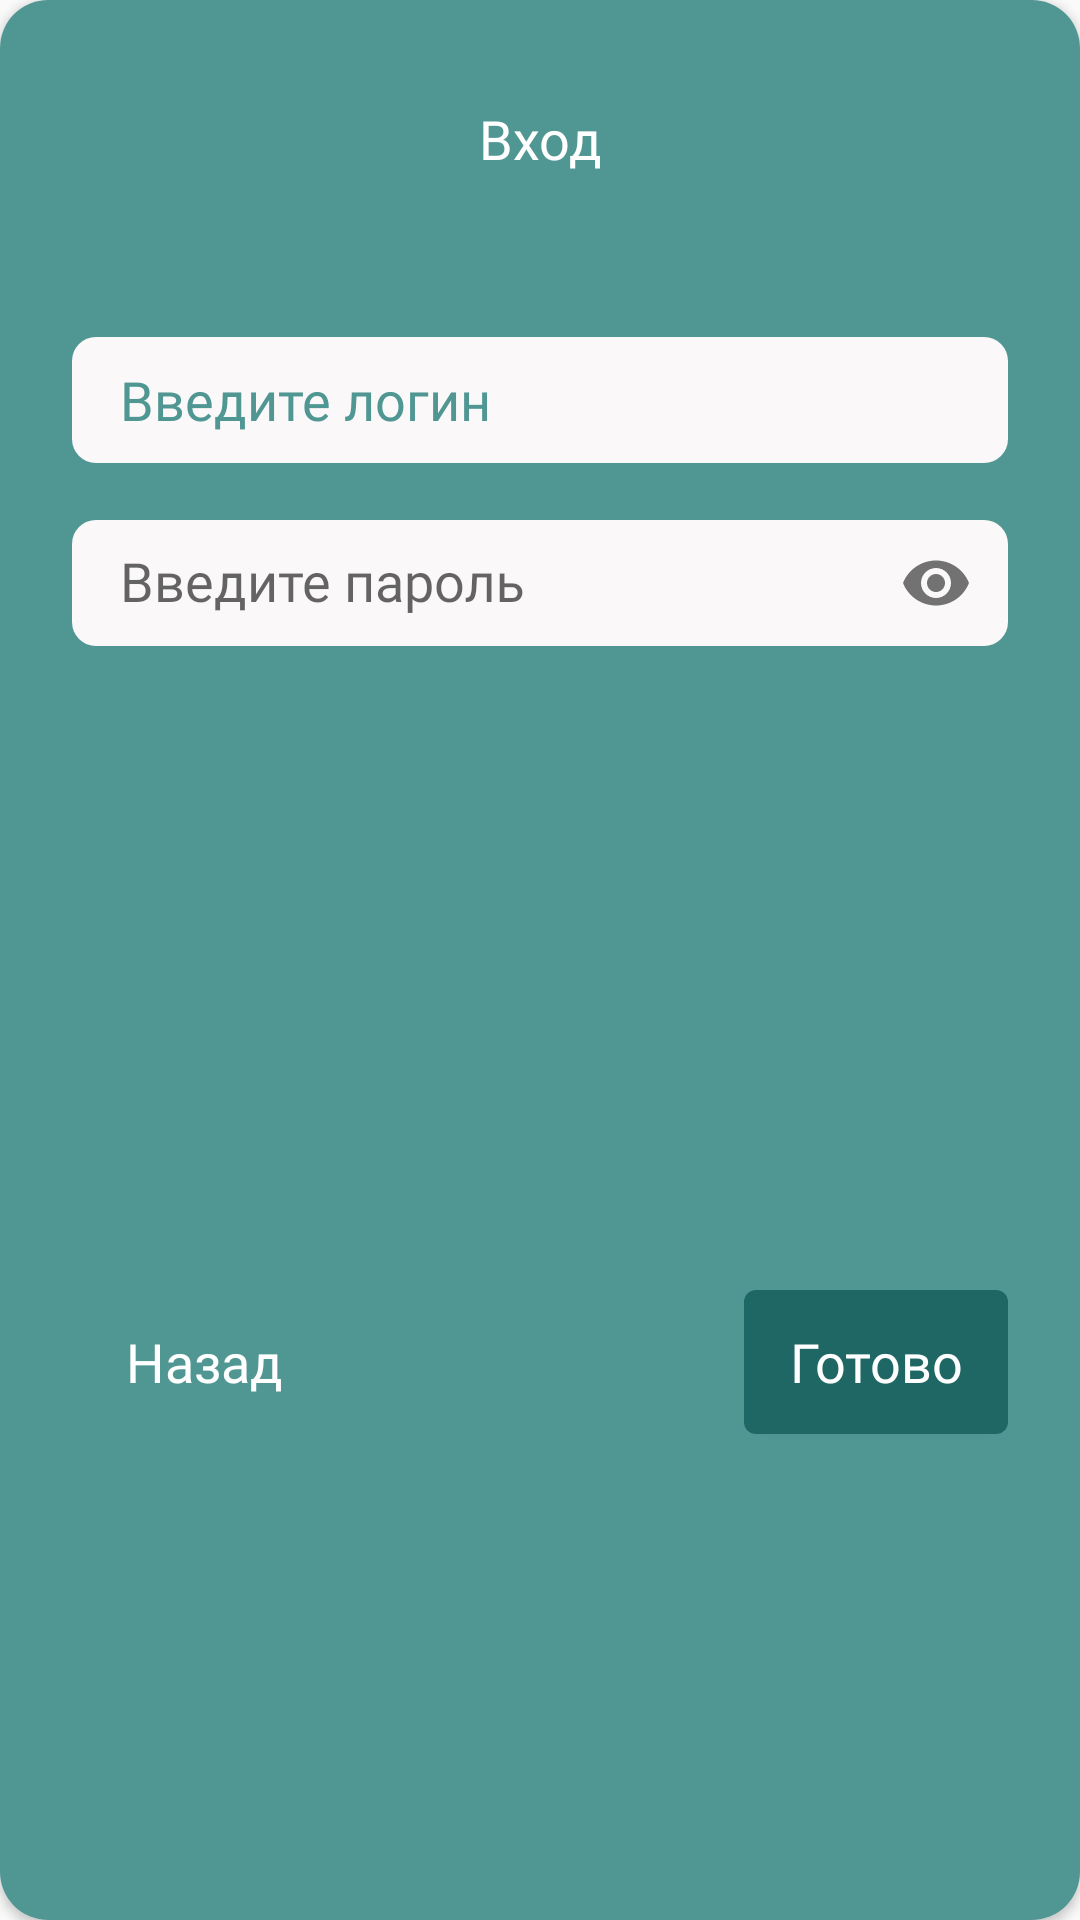

This screen was rendered from an Android layout file. Write that file and the resources it references.
<!-- AndroidManifest.xml: application theme AppTheme -->
<!-- res/layout/fragment_login.xml -->
<?xml version="1.0" encoding="utf-8"?>
<androidx.cardview.widget.CardView xmlns:android="http://schemas.android.com/apk/res/android"
    xmlns:app="http://schemas.android.com/apk/res-auto"
    xmlns:tools="http://schemas.android.com/tools"
    android:layout_width="match_parent"
    android:layout_height="@dimen/dp_368"
    android:layout_marginStart="@dimen/dp_16"
    android:layout_marginTop="@dimen/dp_32"
    android:layout_marginEnd="@dimen/dp_16"
    app:cardCornerRadius="@dimen/dp_16"
    tools:context=".ui.auth.login.LoginFragment">

    <androidx.constraintlayout.widget.ConstraintLayout
        android:layout_width="match_parent"
        android:layout_height="match_parent"
        android:background="@color/color_light_green">

        <ProgressBar
            android:id="@+id/progress_bar"
            android:layout_width="@dimen/dp_80"
            android:layout_height="@dimen/dp_80"
            app:layout_constraintTop_toTopOf="parent"
            app:layout_constraintStart_toStartOf="parent"
            app:layout_constraintEnd_toEndOf="parent"
            app:layout_constraintBottom_toBottomOf="parent"
            android:visibility="gone"/>

        <TextView
            android:id="@+id/tv_entrance"
            style="@style/auth_white_title"
            android:layout_width="wrap_content"
            android:layout_height="wrap_content"
            android:layout_marginTop="@dimen/dp_34"
            android:text="@string/entrance"
            app:layout_constraintEnd_toEndOf="parent"
            app:layout_constraintStart_toStartOf="parent"
            app:layout_constraintTop_toTopOf="parent" />

        <EditText
            android:id="@+id/et_login"
            style="@style/login_edit_text"
            android:layout_width="match_parent"
            android:layout_height="@dimen/dp_42"
            android:layout_marginTop="@dimen/dp_54"
            android:hint="@string/write_login"
            android:maxLines="1"
            app:layout_constraintTop_toBottomOf="@id/tv_entrance" />

        <com.google.android.material.textfield.TextInputLayout
            android:id="@+id/et_password"
            android:layout_width="match_parent"
            android:layout_height="wrap_content"
            app:layout_constraintTop_toBottomOf="@id/et_login"
            android:hint="@string/write_password"
            app:hintEnabled="true"
            app:errorEnabled="true"

            android:layout_marginTop="@dimen/dp_8"
            app:passwordToggleEnabled="true">

            <com.google.android.material.textfield.TextInputEditText
                android:id="@+id/password"
                android:layout_width="match_parent"
                android:layout_height="@dimen/dp_42"
                android:inputType="textPassword"
                style="@style/login_edit_text"/>
        </com.google.android.material.textfield.TextInputLayout>

        <Button
            android:id="@+id/btn_negative"
            style="@style/auth_white_title"
            android:layout_width="wrap_content"
            android:layout_height="wrap_content"
            android:layout_marginTop="@dimen/dp_32"
            android:background="@android:color/transparent"
            android:text="@string/back"
            android:textAllCaps="false"
            app:layout_constraintBottom_toBottomOf="parent"
            app:layout_constraintStart_toStartOf="@id/et_login"
            app:layout_constraintTop_toBottomOf="@id/et_password" />

        <Button
            android:id="@+id/btn_positive"
            style="@style/auth_white_title"
            android:layout_width="wrap_content"
            android:layout_height="wrap_content"
            android:layout_marginTop="@dimen/dp_32"
            android:background="@drawable/bg_btn_auth_positive"
            android:text="@string/done"
            android:textAllCaps="false"
            app:layout_constraintBottom_toBottomOf="parent"
            app:layout_constraintEnd_toEndOf="@id/et_login"
            app:layout_constraintTop_toBottomOf="@id/et_password" />
    </androidx.constraintlayout.widget.ConstraintLayout>
</androidx.cardview.widget.CardView>
<!-- resources referenced by this layout -->
<resources>
  <color name="color_light_green">#509793</color>
  <dimen name="dp_16">16dp</dimen>
  <dimen name="dp_32">32dp</dimen>
  <dimen name="dp_34">34dp</dimen>
  <dimen name="dp_368">368dp</dimen>
  <dimen name="dp_42">42dp</dimen>
  <dimen name="dp_54">54dp</dimen>
  <dimen name="dp_8">8dp</dimen>
  <dimen name="dp_80">80dp</dimen>
  <!-- drawable bg_btn_auth_positive (drawable) -->
  <?xml version="1.0" encoding="utf-8"?>
  <shape xmlns:android="http://schemas.android.com/apk/res/android"
      android:shape="rectangle">
  
      <solid android:color="@color/color_dark_green" />
      <corners android:radius="@dimen/dp_4" />
  
  </shape>
  <string name="back">Назад</string>
  <string name="done">Готово</string>
  <string name="entrance">Вход</string>
  <string name="write_login">Введите логин</string>
  <string name="write_password">Введите пароль</string>
  <style name="auth_white_title">
          <item name="android:fontFamily">@font/roboto_bold</item>
          <item name="android:textSize">@dimen/sp_18</item>
          <item name="android:textColor">@color/color_white</item>
      </style>
  <style name="login_edit_text">
          <item name="android:background">@drawable/bg_auth_edit_text</item>
          <item name="android:fontFamily">@font/roboto_medium</item>
          <item name="android:paddingStart">@dimen/dp_16</item>
          <item name="android:textColorHint">@color/color_light_green</item>
          <item name="android:layout_marginStart">@dimen/dp_24</item>
          <item name="android:layout_marginEnd">@dimen/dp_24</item>
      </style>
  <style name="AppTheme" parent="Theme.AppCompat.DayNight.NoActionBar">
          
          <item name="colorPrimary">@color/color_light_green</item>
          <item name="colorPrimaryDark">@color/color_light_green</item>
          <item name="colorAccent">@color/color_light_green</item>
      </style>
  <color name="color_dark_green">#1E6764</color>
  <dimen name="dp_4">4dp</dimen>
  <dimen name="sp_18">18sp</dimen>
  <color name="color_white">#FFFFFF</color>
  <!-- drawable bg_auth_edit_text (drawable) -->
  <?xml version="1.0" encoding="utf-8"?>
  <shape xmlns:android="http://schemas.android.com/apk/res/android">
      <solid android:color="@color/color_bej" />
      <corners android:radius="@dimen/dp_8" />
  </shape>
  <dimen name="dp_24">24dp</dimen>
  <color name="color_bej">#FAF8F8</color>
</resources>
